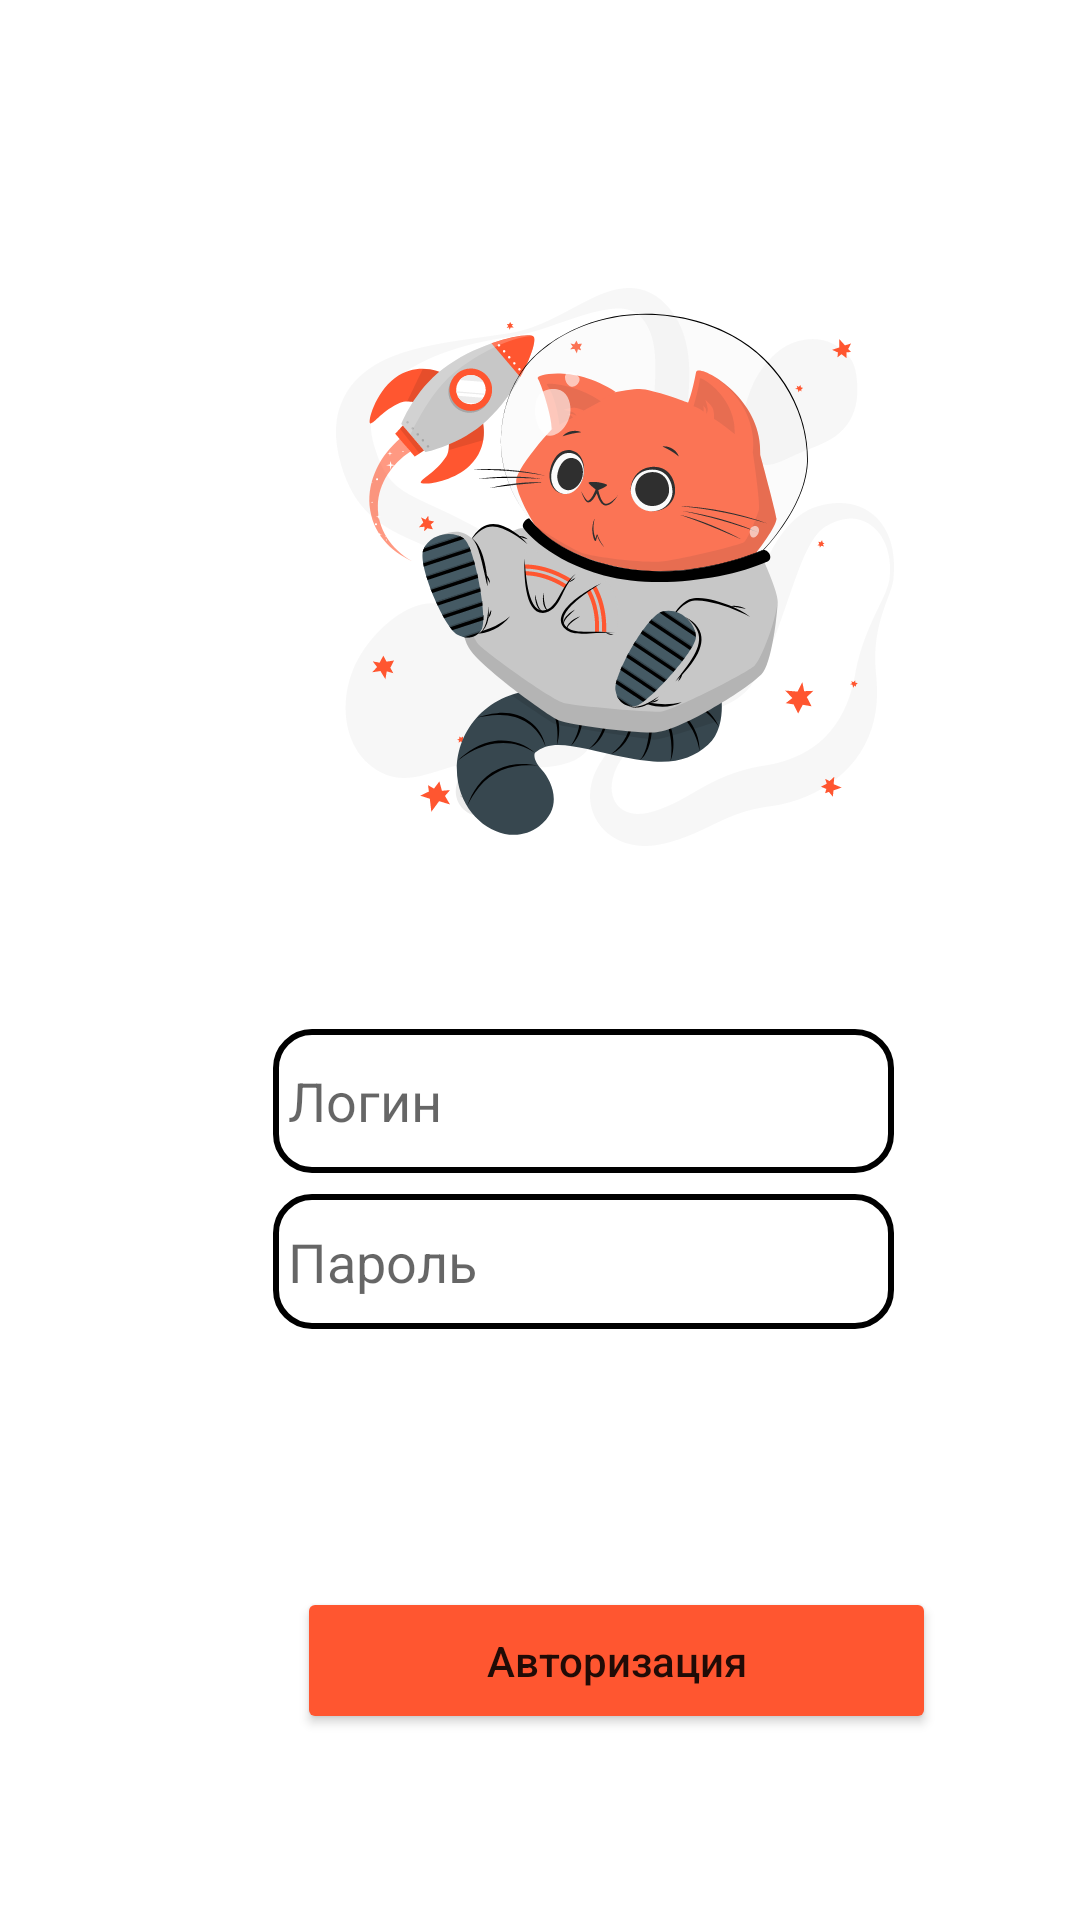

Write the Android layout XML for this screen, with the resource values it uses.
<!-- AndroidManifest.xml: application theme Theme.Nekrasov_v_1_ -->
<!-- res/layout/autorisation.xml -->
<?xml version="1.0" encoding="utf-8"?>
<androidx.constraintlayout.widget.ConstraintLayout xmlns:android="http://schemas.android.com/apk/res/android"
    xmlns:app="http://schemas.android.com/apk/res-auto"
    xmlns:tools="http://schemas.android.com/tools"
    android:layout_width="match_parent"
    android:layout_height="match_parent"
    tools:context=".Autorisation">

    <EditText
        android:id="@+id/editTextLogin"
        android:layout_width="207dp"
        android:layout_height="48dp"
        android:layout_marginStart="91dp"
        android:layout_marginTop="61dp"
        android:background="@drawable/text_box"
        android:ems="10"
        android:hint="Логин"
        android:inputType="textPersonName"
        android:padding="5dp"
        android:text=""
        app:layout_constraintStart_toStartOf="parent"
        app:layout_constraintTop_toBottomOf="@+id/imageView2" />

    <ImageView
        android:id="@+id/imageView2"
        android:layout_width="wrap_content"
        android:layout_height="wrap_content"
        android:layout_marginStart="112dp"
        android:layout_marginTop="96dp"
        app:layout_constraintStart_toStartOf="parent"
        app:layout_constraintTop_toTopOf="parent"
        app:srcCompat="@drawable/cat" />

    <EditText
        android:id="@+id/editTextTextPersonName2"
        android:layout_width="207dp"
        android:layout_height="45dp"
        android:layout_marginStart="91dp"
        android:layout_marginTop="7dp"
        android:background="@drawable/text_box"
        android:ems="10"
        android:hint="Пароль"
        android:inputType="textPersonName"
        android:padding="5dp"
        android:text=""
        app:layout_constraintStart_toStartOf="parent"
        app:layout_constraintTop_toBottomOf="@+id/editTextLogin" />

    <Button
        android:id="@+id/buttonLogin"
        android:layout_width="213dp"
        android:layout_height="49dp"
        android:layout_marginStart="99dp"
        android:layout_marginTop="86dp"
        android:backgroundTint="#FF5630"
        android:text="Авторизация"
        android:textAllCaps="false"
        app:layout_constraintStart_toStartOf="parent"
        app:layout_constraintTop_toBottomOf="@+id/editTextTextPersonName2" />

</androidx.constraintlayout.widget.ConstraintLayout>
<!-- resources referenced by this layout -->
<resources>
  <!-- drawable cat: vector/xml drawable (drawable, 60226 chars, omitted) -->
  <!-- drawable text_box (drawable) -->
  <?xml version="1.0" encoding="utf-8"?>
  <shape xmlns:android="http://schemas.android.com/apk/res/android"
      android:shape="rectangle">
  
      <corners android:radius="12dp"/>
      <stroke
          android:color="@color/gray"
          android:width="2dp"
          android:alpha="0.5"
  
          />
  
  </shape>
  <style name="Theme.Nekrasov_v_1_" parent="Theme.MaterialComponents.DayNight.DarkActionBar">
          
          <item name="colorPrimary">@color/purple_500</item>
          <item name="colorPrimaryVariant">@color/purple_700</item>
          <item name="colorOnPrimary">@color/white</item>
          
          <item name="colorSecondary">@color/teal_200</item>
          <item name="colorSecondaryVariant">@color/teal_700</item>
          <item name="colorOnSecondary">@color/black</item>
          
          <item name="android:statusBarColor">?attr/colorPrimaryVariant</item>
          
      </style>
  <!-- not gathered from this repository: default colours our renderer supplied (Android Studio template values) -->
  <color name="purple_500">#FF6200EE</color>
  <color name="purple_700">#FF3700B3</color>
  <color name="teal_200">#FF03DAC5</color>
  <color name="teal_700">#FF018786</color>
  <color name="black">#FF000000</color>
  <color name="white">#FFFFFFFF</color>
</resources>
